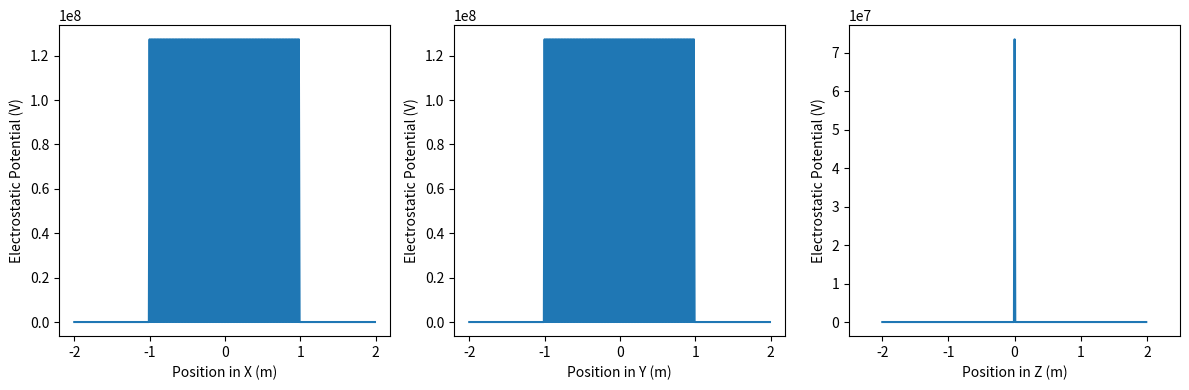

Source code (Python):
import numpy as np
import matplotlib.pyplot as plt

'''
Computational Integrating Charge Distribution
PH366 - Computational Physics
01/07/22
'''
'''
(0) Initiate Variables
'''
# ------------------------------------------- #
# Square Surface Charge
# ------------------------------------------- #
L = 1 # unit length (m)

# square of charge (square of length 2*L centered @ the origin)
dLp = L/50   # step size, for integration
Lp_array = np.arange(-L,L,dLp)
zp = np.zeros(len(Lp_array)) # plane of charge
sigma = 1  # surface charge density, C/m
k = 8.988*10**9  # kg*m^3*/(s^2*c^2)
k = 1 # kg*m^3*/(s^2*c^2)

# ------------------------------------------- #
# Field Points
# ------------------------------------------- #

dL = L/100    # step size, for resolution
L_array = np.arange(-2*L,2*L,dL) # one L past the square on each side

'''
(1) Potential function for at any point in space
'''
# takes a single point

# def V(x,y,z):
#     # assuming we are integrating via squares in the xy-plane (dx'dy')
#     # both are equal length arrays so we can use 1 for loop
#     r = 0
#     for dxp in Lp_array: #dx',dy'
#         for dyp in Lp_array:
#             r += 1/np.sqrt((x - dxp)** 2 + (y - dyp)**2 + (z - 0)**2)
#     V = (k*sigma)*dxp*dyp/r
#     return V


def V(x, y, z):
    I = 0
    dxp = Lp_array[1] - Lp_array[0]
    dyp = Lp_array[1] - Lp_array[0]
    for i in range(len(Lp_array)):  # dx',dy'
        for j in range(len(Lp_array)):
            I += (k*sigma)*dxp*dyp/np.sqrt((x - Lp_array[i])** 2 + (y - Lp_array[j])**2 + (z - 0)**2)
    V = (k*sigma)*dxp*dyp*I
    return V

# ------------------------------------------- #
# Test Function
# ------------------------------------------- #


xt, yt, zt = 0, 0, -1
Vt = V(xt, yt, zt)

v = 1  # unit convertsion for potential (V)
m = 1e-3  # unit conversion for length (mm)
c = 1  # unit conversion for charge (C)

print('\nThe potential of a uniform square charge distribution of density %1.2e C and width 2L (where L = %.2f mm)\
    \n at (x,y,z) = (%.2f mm,%.2f mm,%.2f mm) is %.2f V.' %(sigma/c,L/m,xt/m,yt/m,zt/m,Vt/v))

'''
(2) Plot the V(r) in each Dimension
'''
v = 1  # unit convertsion for potential
m = 1  # unit conversion for length
c = 1  # unit conversion for charge
m_unit = 'm'
v_unit = 'V'
c_unit = 'C'

fig = plt.figure()
fig.set_size_inches(12, 4)
ax1 = fig.add_subplot(131)
ax2 = fig.add_subplot(132)
ax3 = fig.add_subplot(133)

# ------------------------------------------- #
# X Direction
# ------------------------------------------- #

ax1.plot(L_array/m, V(L_array, 0, 0)/v)
ax1.set_xlabel('Position in X ('+m_unit+')')
ax1.set_ylabel('Electrostatic Potential ('+v_unit+')')

# ------------------------------------------- #
# Y Direction
# ------------------------------------------- #

ax2.plot(L_array/m, V(0, L_array, 0)/v)
ax2.set_xlabel('Position in Y ('+m_unit+')')
ax2.set_ylabel('Electrostatic Potential ('+v_unit+')')

# ------------------------------------------- #
# Z Direction
# ------------------------------------------- #

ax3.plot(L_array/m, V(0, 0, L_array)/v)
ax3.set_xlabel('Position in Z ('+m_unit+')')
ax3.set_ylabel('Electrostatic Potential ('+v_unit+')')
ax3.set_xlim([-2*L-0.5,2*L+0.5])

plt.tight_layout()
plt.show()
